Labelled photos from "dataset", an image-classification folder in Sanjay-Raam/IESA-Hackathon. The possible labels are: center defect, cracks, edge defect, no defects, open defect, particles, scratches.

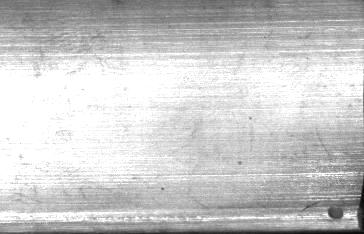
Label: open defect

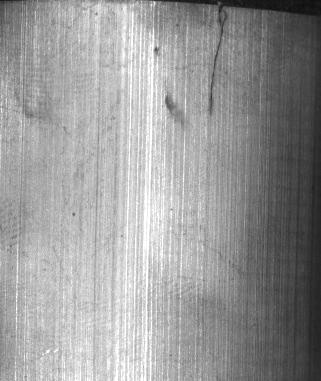
Label: cracks

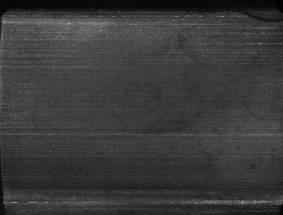
Label: edge defect

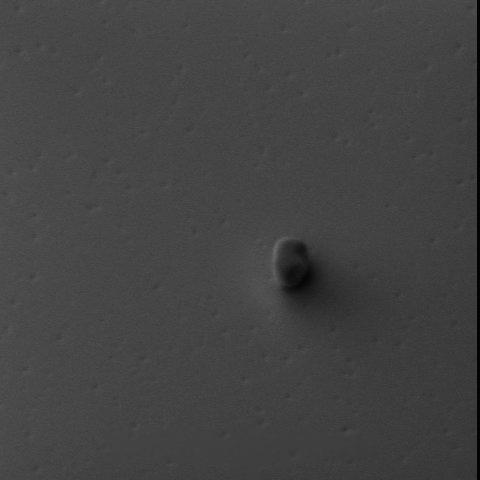
Label: particles

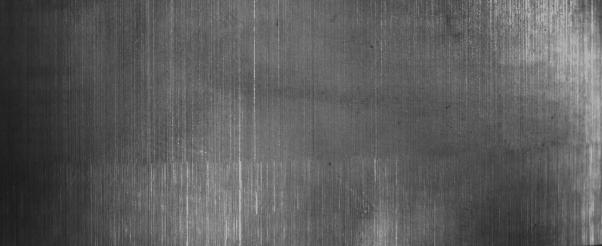
Label: scratches

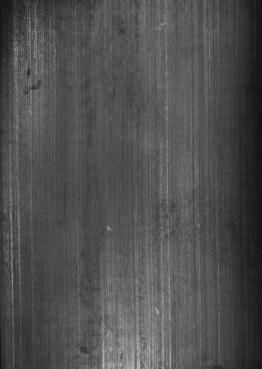
Label: no defects
